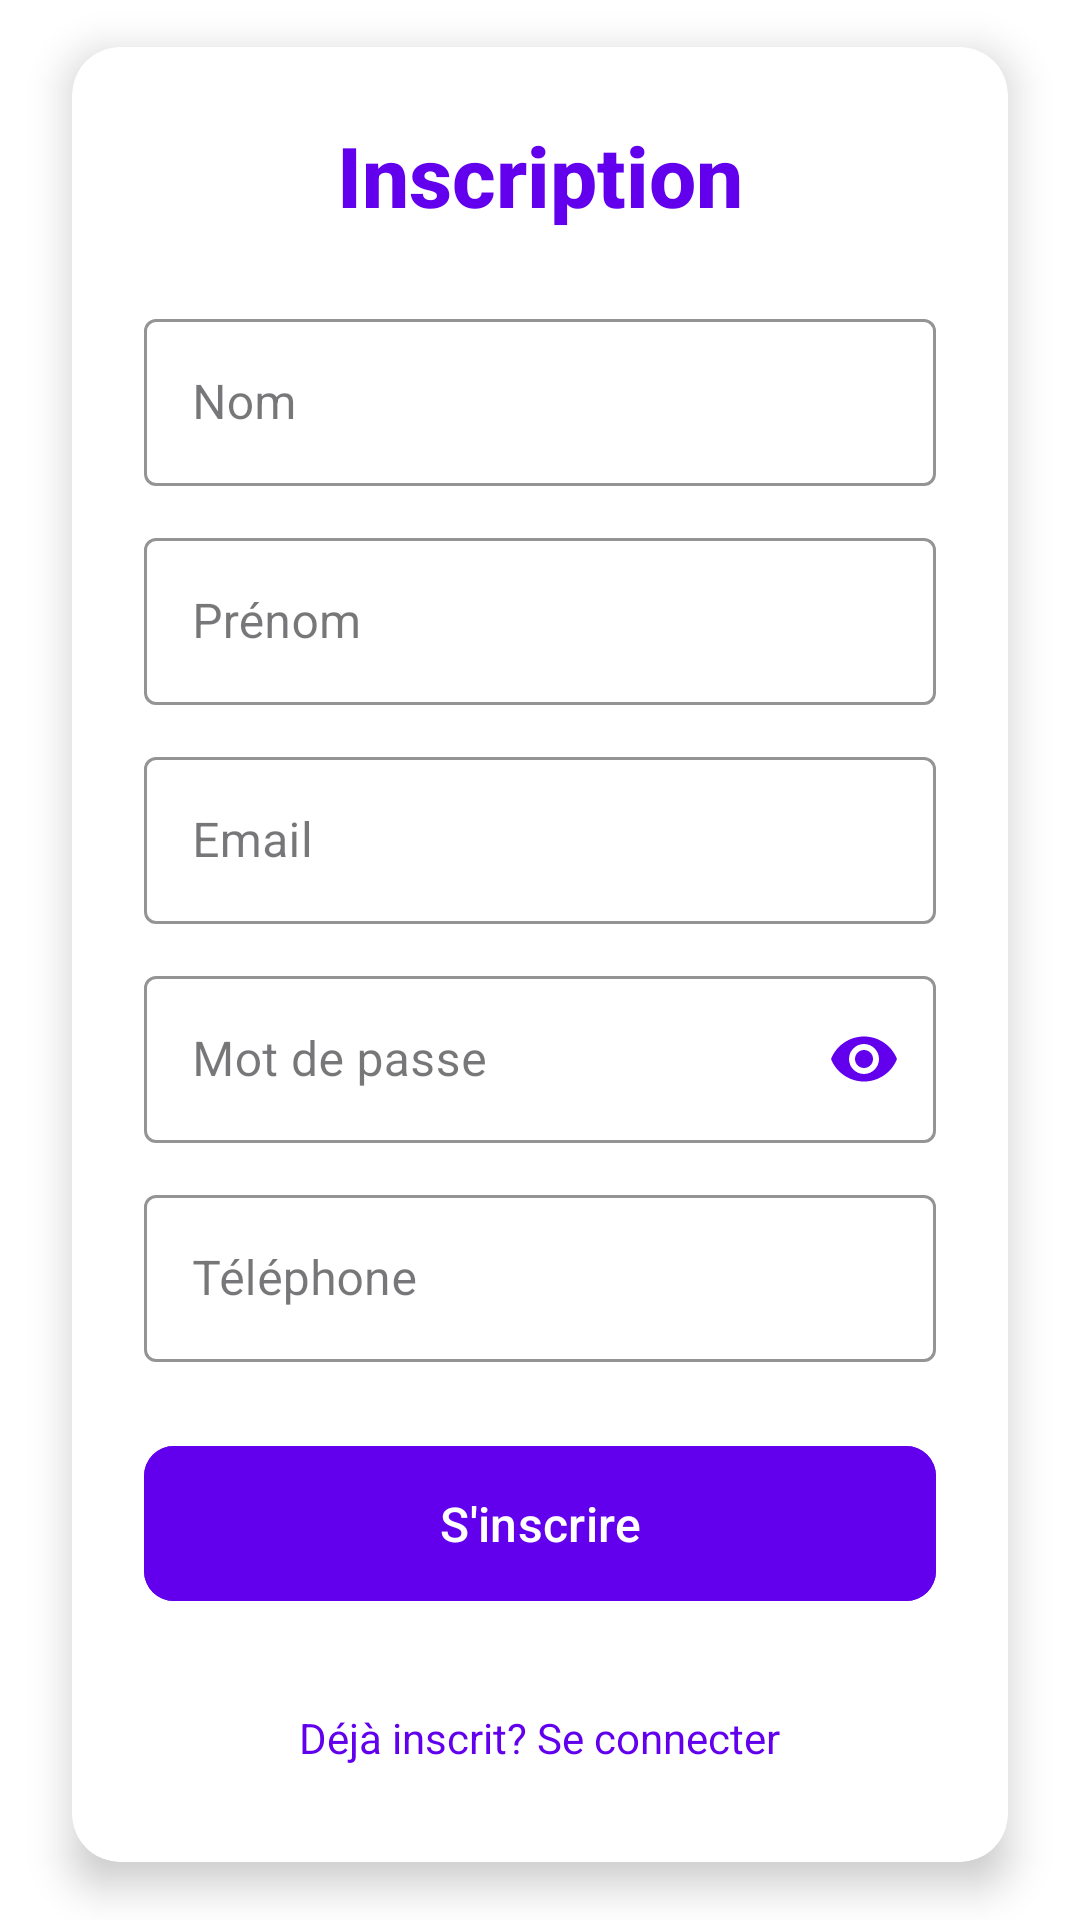

Android layout source for this screen:
<!-- AndroidManifest.xml: application theme Theme.Ai_voice -->
<!-- res/layout/activity_register.xml -->
<?xml version="1.0" encoding="utf-8"?>
<androidx.constraintlayout.widget.ConstraintLayout xmlns:android="http://schemas.android.com/apk/res/android"
    xmlns:app="http://schemas.android.com/apk/res-auto"
    android:layout_width="match_parent"
    android:layout_height="match_parent"
    android:background="@color/white">

    <androidx.cardview.widget.CardView
        android:layout_width="0dp"
        android:layout_height="wrap_content"
        android:layout_marginStart="24dp"
        android:layout_marginEnd="24dp"
        app:cardBackgroundColor="@color/white"
        app:cardCornerRadius="16dp"
        app:cardElevation="8dp"
        app:layout_constraintBottom_toBottomOf="parent"
        app:layout_constraintEnd_toEndOf="parent"
        app:layout_constraintStart_toStartOf="parent"
        app:layout_constraintTop_toTopOf="parent"
        app:layout_constraintVertical_bias="0.45">

        <LinearLayout
            android:layout_width="match_parent"
            android:layout_height="wrap_content"
            android:orientation="vertical"
            android:padding="24dp">

            <TextView
                android:layout_width="match_parent"
                android:layout_height="wrap_content"
                android:fontFamily="sans-serif-medium"
                android:gravity="center"
                android:text="Inscription"
                android:textColor="@color/design_default_color_primary"
                android:textSize="28sp"
                android:textStyle="bold"
                android:layout_marginBottom="24dp" />

            <com.google.android.material.textfield.TextInputLayout
                android:layout_width="match_parent"
                android:layout_height="wrap_content"
                android:layout_marginBottom="12dp"
                app:boxStrokeColor="@color/design_default_color_primary"
                app:hintTextColor="@color/design_default_color_primary"
                style="@style/Widget.MaterialComponents.TextInputLayout.OutlinedBox">

                <com.google.android.material.textfield.TextInputEditText
                    android:id="@+id/edit_nom"
                    android:layout_width="match_parent"
                    android:layout_height="wrap_content"
                    android:hint="Nom"
                    android:inputType="textPersonName" />
            </com.google.android.material.textfield.TextInputLayout>

            <com.google.android.material.textfield.TextInputLayout
                android:layout_width="match_parent"
                android:layout_height="wrap_content"
                android:layout_marginBottom="12dp"
                app:boxStrokeColor="@color/design_default_color_primary"
                app:hintTextColor="@color/design_default_color_primary"
                style="@style/Widget.MaterialComponents.TextInputLayout.OutlinedBox">

                <com.google.android.material.textfield.TextInputEditText
                    android:id="@+id/edit_prenom"
                    android:layout_width="match_parent"
                    android:layout_height="wrap_content"
                    android:hint="Prénom"
                    android:inputType="textPersonName" />
            </com.google.android.material.textfield.TextInputLayout>

            <com.google.android.material.textfield.TextInputLayout
                android:layout_width="match_parent"
                android:layout_height="wrap_content"
                android:layout_marginBottom="12dp"
                app:boxStrokeColor="@color/design_default_color_primary"
                app:hintTextColor="@color/design_default_color_primary"
                style="@style/Widget.MaterialComponents.TextInputLayout.OutlinedBox">

                <com.google.android.material.textfield.TextInputEditText
                    android:id="@+id/edit_email"
                    android:layout_width="match_parent"
                    android:layout_height="wrap_content"
                    android:hint="Email"
                    android:inputType="textEmailAddress" />
            </com.google.android.material.textfield.TextInputLayout>

            <com.google.android.material.textfield.TextInputLayout
                android:layout_width="match_parent"
                android:layout_height="wrap_content"
                android:layout_marginBottom="12dp"
                app:boxStrokeColor="@color/design_default_color_primary"
                app:hintTextColor="@color/design_default_color_primary"
                app:passwordToggleEnabled="true"
                app:passwordToggleTint="@color/design_default_color_primary"
                style="@style/Widget.MaterialComponents.TextInputLayout.OutlinedBox">

                <com.google.android.material.textfield.TextInputEditText
                    android:id="@+id/edit_password"
                    android:layout_width="match_parent"
                    android:layout_height="wrap_content"
                    android:hint="Mot de passe"
                    android:inputType="textPassword" />
            </com.google.android.material.textfield.TextInputLayout>

            <com.google.android.material.textfield.TextInputLayout
                android:layout_width="match_parent"
                android:layout_height="wrap_content"
                android:layout_marginBottom="24dp"
                app:boxStrokeColor="@color/design_default_color_primary"
                app:hintTextColor="@color/design_default_color_primary"
                style="@style/Widget.MaterialComponents.TextInputLayout.OutlinedBox">

                <com.google.android.material.textfield.TextInputEditText
                    android:id="@+id/edit_telephone"
                    android:layout_width="match_parent"
                    android:layout_height="wrap_content"
                    android:hint="Téléphone"
                    android:inputType="phone" />
            </com.google.android.material.textfield.TextInputLayout>

            <com.google.android.material.button.MaterialButton
                android:id="@+id/btn_register"
                android:layout_width="match_parent"
                android:layout_height="wrap_content"
                android:backgroundTint="@color/design_default_color_primary"
                android:padding="15dp"
                android:text="S'inscrire"
                android:textAllCaps="false"
                android:textSize="16sp"
                app:cornerRadius="10dp" />

            <TextView
                android:id="@+id/text_login"
                android:layout_width="wrap_content"
                android:layout_height="wrap_content"
                android:layout_gravity="center"
                android:layout_marginTop="24dp"
                android:fontFamily="sans-serif"
                android:padding="8dp"
                android:text="Déjà inscrit? Se connecter"
                android:textColor="@color/design_default_color_primary"
                android:textSize="14sp" />

        </LinearLayout>
    </androidx.cardview.widget.CardView>

    <ImageView
        android:layout_width="80dp"
        android:layout_height="80dp"
        android:src="@drawable/ic_launcher_foreground"
        android:tint="@color/design_default_color_primary"
        app:layout_constraintBottom_toBottomOf="parent"
        app:layout_constraintEnd_toEndOf="parent"
        app:layout_constraintStart_toStartOf="parent"
        app:layout_constraintTop_toTopOf="parent"
        app:layout_constraintVertical_bias="0.10" />

</androidx.constraintlayout.widget.ConstraintLayout>
<!-- resources referenced by this layout -->
<resources>
  <color name="white">#FFFFFF</color>
  <style name="Theme.Ai_voice" parent="Base.Theme.Ai_voice" />
  <style name="Base.Theme.Ai_voice" parent="Theme.Material3.DayNight.NoActionBar">
          
          <item name="colorPrimary">@color/accent_color</item>
          <item name="colorPrimaryVariant">@color/accent_dark</item>
          <item name="colorSecondary">@color/accent_light</item>
          <item name="android:statusBarColor">@color/accent_dark</item>
          
          <item name="android:textViewStyle">@style/AppTextViewStyle</item>
          <item name="buttonStyle">@style/AppButtonStyle</item>
      </style>
  <color name="accent_color">#FFB388FF</color>
  <color name="accent_dark">#FF6A1B9A</color>
  <color name="accent_light">#FFE1BEE7</color>
  <style name="AppTextViewStyle" parent="Widget.MaterialComponents.TextView">
          <item name="android:textColor">@color/text_primary</item>
          <item name="android:fontFamily">sans-serif-medium</item>
      </style>
  <style name="AppButtonStyle" parent="Widget.MaterialComponents.Button">
          <item name="android:textColor">@color/white</item>
          <item name="backgroundTint">@color/accent_color</item>
          <item name="cornerRadius">8dp</item>
          <item name="android:paddingStart">16dp</item>
          <item name="android:paddingEnd">16dp</item>
          <item name="android:paddingTop">12dp</item>
          <item name="android:paddingBottom">12dp</item>
      </style>
  <color name="text_primary">#FFB388FF</color>
</resources>
